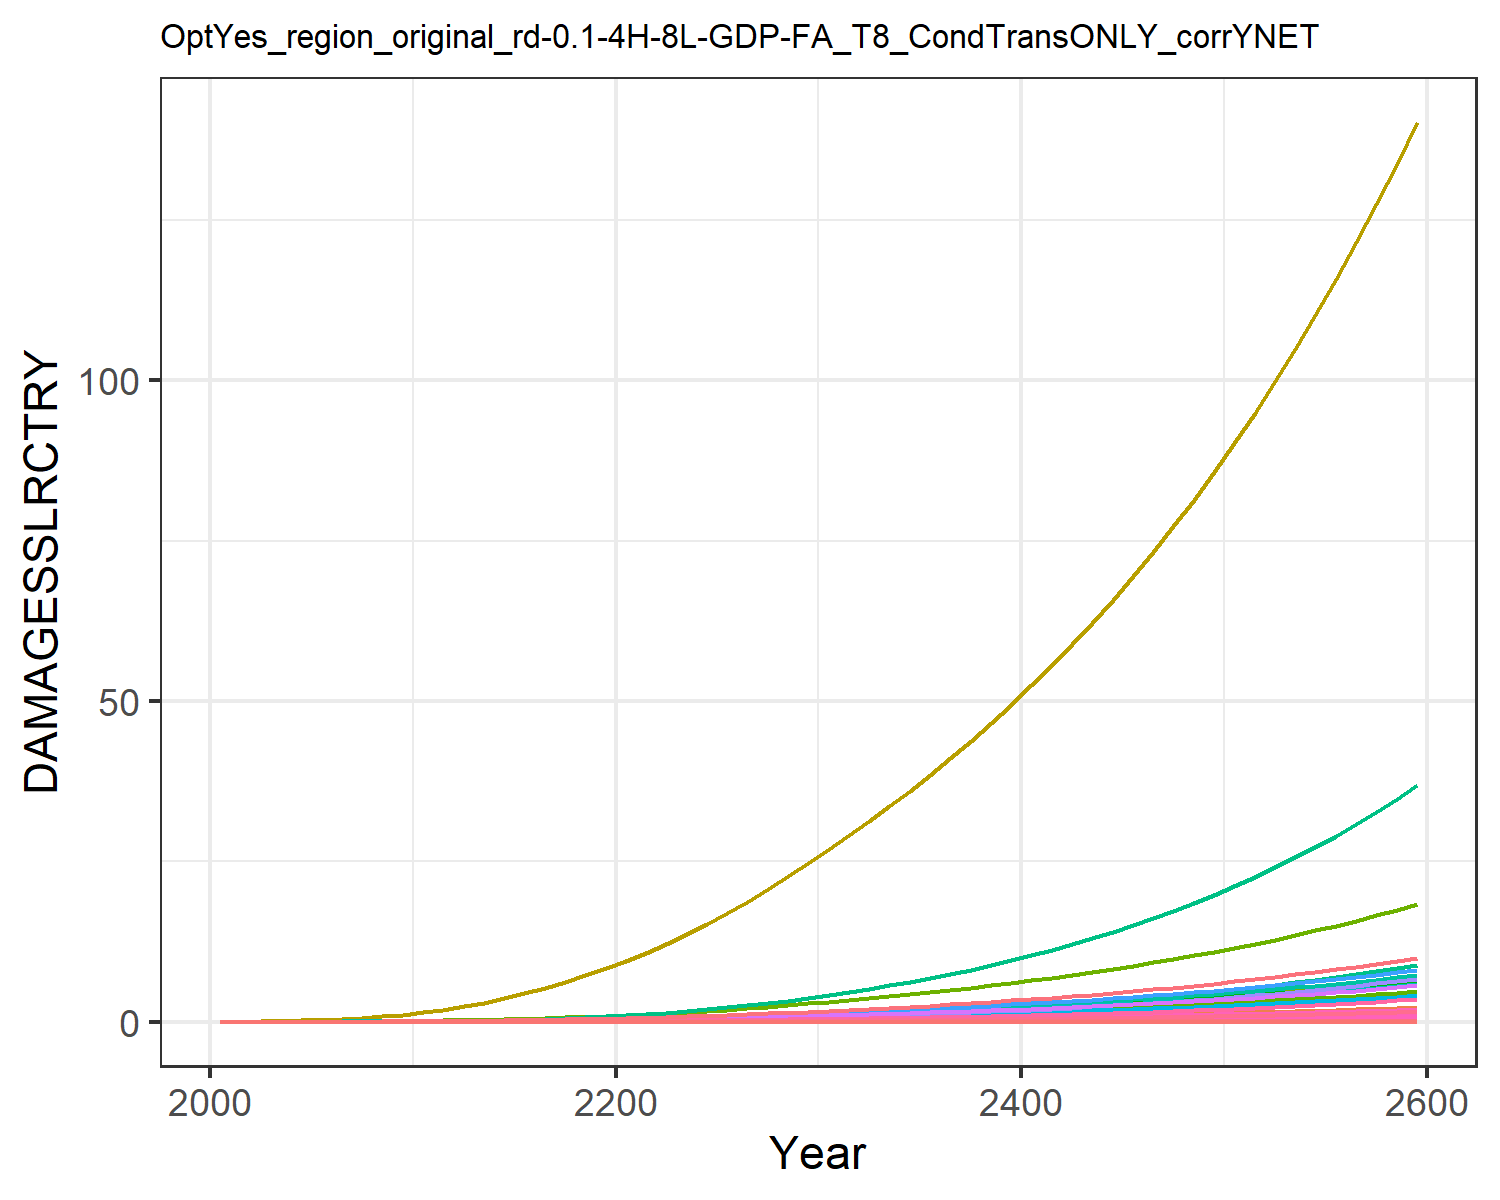

The data file committed next to this chart (first rows):
0.0, 0.0, 0.0, 0.0, 0.0, 0.0, 0.0, 0.0, 0.0, 0.0, 0.0, 0.0, 0.0, 0.0, 0.0, 0.0, 0.0, 0.0, 0.0, 0.0, 0.0, 0.0, 0.0, 0.0
0.0, 5.244586568248408e-5, 2.5533763724368427e-6, 0.0001801, 8.418814047693964e-7, 0.0, 0.001628, 0.0, 0.0, 0.0, 2.6676903891804185e-5, 3.014048255602565e-6, 0.0, 4.869973041510708e-6, 0.0, 1.0716833204830023e-5, 5.527850458731378e-10, 9.915960880164785e-8, 0.0, 5.650251551739838e-11, 0.0, 1.0361368243487714e-5, 1.806327198162545e-10, 5.043813759404849e-9
0.0, 0.0001295, 4.596287447947132e-6, 0.0003689, 1.9315331944615618e-6, 0.0, 0.002672, 0.0, 0.0, 0.0, 4.258889837401417e-5, 7.443908115493758e-6, 0.0, 1.279832938113867e-5, 0.0, 2.194332858854266e-5, 1.268257808590496e-9, 1.7849545025882595e-7, 0.0, 1.296340359510952e-10, 0.0, 2.3772144851944257e-5, 4.144266548167061e-10, 1.3255184223762734e-8
0.0, 0.000308, 8.324837421840971e-6, 0.0007292, 4.582192870242835e-6, 0.0, 0.004381, 0.0, 0.0, 0.0, 6.902550354559117e-5, 1.7699691126472744e-5, 0.0, 3.53590451481116e-5, 0.0, 4.338062060633748e-5, 3.0086989469384555e-9, 3.2329257488164827e-7, 0.0, 3.0753194248960274e-10, 0.0, 5.639486443375571e-5, 9.83147930558379e-10, 3.66212373081512e-8
0.0, 0.0006557, 1.3886092323606172e-5, 0.001308, 9.602733321389315e-6, 0.0, 0.006623, 0.0, 0.0, 0.0, 0.0001045, 3.76837793576043e-5, 0.0, 8.54319088793704e-5, 0.0, 7.78082097134096e-5, 6.305219891423672e-9, 5.392622480007739e-7, 0.0, 6.44483398050416e-10, 0.0, 0.0001182, 2.0603470128762976e-9, 8.848152419429408e-8
0.0, 0.001237, 2.1694188858108127e-5, 0.002141, 1.8142719084384584e-5, 0.0, 0.009369, 0.0, 0.0, 0.0, 0.0001492, 7.108819995581508e-5, 0.0, 0.0001825, 0.0, 0.0001274, 1.1912632521052156e-8, 8.424873448586274e-7, 0.0, 1.2176409418070375e-9, 0.0, 0.0002233, 3.892672619336827e-9, 1.8898228769160079e-7
0.0, 0.002115, 3.223422295613758e-5, 0.003285, 3.1791567366422115e-5, 0.0, 0.01261, 0.0, 0.0, 0.0, 0.0002037, 0.0001215, 0.0, 0.0003539, 0.0, 0.0001954, 2.0874558964561463e-8, 1.2518064210429125e-6, 0.0, 2.133677639471934e-9, 0.0, 0.0003913, 6.821147548913361e-9, 3.6649835455470035e-7
0.0, 0.003427, 4.599135277225848e-5, 0.004848, 5.27232513936518e-5, 0.0, 0.01644, 0.0, 0.0, 0.0, 0.0002693, 0.0001969, 0.0, 0.0006428, 0.0, 0.0002884, 3.4618444801265006e-8, 1.7860604485829815e-6, 0.0, 3.5384987875026143e-9, 0.0, 0.0006489, 1.1312215999592119e-8, 6.657474463053139e-7
0.0, 0.005338, 6.337350977939474e-5, 0.006945, 8.34835318983842e-5, 0.0, 0.02093, 0.0, 0.0, 0.0, 0.0003467, 0.0003068, 0.0, 0.001107, 0.0, 0.0004132, 5.481585381107284e-8, 2.4610913243921397e-6, 0.0, 5.6029620440752445e-9, 0.0, 0.001027, 1.7912092298561662e-8, 1.1463973219466881e-6
0.0, 0.008032, 8.47045184327286e-5, 0.009693, 0.0001269, 0.0, 0.02608, 0.0, 0.0, 0.0, 0.0004363, 0.0004616, 0.0, 0.001818, 0.0, 0.0005766, 8.334335728227735e-8, 3.2894746744701035e-6, 0.0, 8.518879758543028e-9, 0.0, 0.001562, 2.7233980761430654e-8, 1.8831451254179016e-6
0.0, 0.0114, 0.000112, 0.01293, 0.0001864, 0.0, 0.03238, 0.0, 0.0, 0.0, 0.0005461, 0.000655, 0.0, 0.00284, 0.0, 0.000769, 1.2237134596714803e-7, 4.351397008081882e-6, 0.0, 1.250809681993552e-8, 0.0, 0.002294, 3.998709663845473e-8, 2.941525648738009e-6
0.0, 0.01521, 0.0001476, 0.01639, 0.000265, 0.0, 0.04025, 0.0, 0.0, 0.0, 0.0006829, 0.0008743, 0.0, 0.004238, 0.0, 0.0009753, 1.739914362201463e-7, 5.7325917450276116e-6, 0.0, 1.7784406250344577e-8, 0.0, 0.003261, 5.685491419099303e-8, 4.389405664812767e-6
0.0, 0.01963, 0.0001919, 0.02044, 0.0003683, 0.0, 0.04975, 0.0, 0.0, 0.0, 0.0008491, 0.001128, 0.0, 0.006057, 0.0, 0.001216, 2.4181713766935066e-7, 7.453984906101891e-6, 0.0, 2.4717160269691912e-8, 0.0, 0.004533, 7.90182144062936e-8, 6.2728701522969205e-6
0.0, 0.02474, 0.0002441, 0.02498, 0.0004968, 0.0, 0.0604, 0.0, 0.0, 0.0, 0.001036, 0.001422, 0.0, 0.008386, 0.0, 0.001486, 3.261786672658724e-7, 9.480581829351771e-6, 0.0, 3.334011175994054e-8, 0.0, 0.006114, 1.0658490176993177e-7, 8.685805518304662e-6
0.0, 0.03053, 0.0003041, 0.02995, 0.0006519, 0.0, 0.07208, 0.0, 0.0, 0.0, 0.001242, 0.001754, 0.0, 0.0113, 0.0, 0.001782, 4.2805447916732e-7, 1.1810616640889938e-5, 0.0, 4.37532726907269e-8, 0.0, 0.008023, 1.3987470424311745e-7, 1.1703440754649754e-5
0.0, 0.03697, 0.0003722, 0.03535, 0.0008357, 0.0, 0.08484, 0.0, 0.0, 0.0, 0.001468, 0.002125, 0.0, 0.01485, 0.0, 0.002103, 5.48710858779918e-7, 1.4453287595060399e-5, 0.0, 5.608607549034984e-8, 0.0, 0.01029, 1.7930140396177773e-7, 1.5378263090707678e-5
0.0, 0.04402, 0.0004484, 0.04116, 0.001049, 0.0, 0.09868, 0.0, 0.0, 0.0, 0.001714, 0.00253, 0.0, 0.01907, 0.0, 0.002449, 6.890013396387366e-7, 1.741283090581851e-5, 0.0, 7.042576345920246e-8, 0.0, 0.01291, 2.2514390876729713e-7, 1.974898814385877e-5
0.0, 0.05162, 0.0005328, 0.04737, 0.001294, 0.0, 0.1136, 0.0, 0.0, 0.0, 0.00198, 0.002967, 0.0, 0.024, 0.0, 0.002818, 8.49440252032607e-7, 2.068940594827023e-5, 0.0, 8.682490848819012e-8, 0.0, 0.01592, 2.7757028557763787e-7, 2.48516075702105e-5
0.0, 0.05971, 0.0006252, 0.05394, 0.001569, 0.0, 0.1297, 0.0, 0.0, 0.0, 0.002267, 0.003431, 0.0, 0.02965, 0.0, 0.003209, 1.0303148100971973e-6, 2.4280948797950096e-5, 0.0, 1.0531286795823068e-7, 0.0, 0.01931, 3.3667438691446755e-7, 3.07061933177629e-5
0.0, 0.06821, 0.0007258, 0.06086, 0.001876, 0.0, 0.1469, 0.0, 0.0, 0.0, 0.002574, 0.00392, 0.0, 0.03603, 0.0, 0.003621, 1.231770901217286e-6, 2.8184399532293673e-5, 0.0, 1.2590455364069674e-7, 0.0, 0.02309, 4.025038841742832e-7, 3.731935225185567e-5
0.0, 0.07754, 0.0008358, 0.06846, 0.002225, 0.0, 0.1652, 0.0, 0.0, 0.0, 0.002903, 0.004456, 0.0, 0.04338, 0.0, 0.004072, 1.4606587965018421e-6, 3.2457072140526155e-5, 0.0, 1.4930016094160102e-7, 0.0, 0.02738, 4.772972299185816e-7, 4.493013308808097e-5
0.0, 0.08802, 0.0009567, 0.07702, 0.002626, 0.0, 0.1849, 0.0, 0.0, 0.0, 0.003257, 0.005058, 0.0, 0.05194, 0.0, 0.004582, 1.7241643679714087e-6, 3.715344857777679e-5, 0.0, 1.7623418846646468e-7, 0.0, 0.03232, 5.6340254050292e-7, 5.3799063080329044e-5
0.0, 0.1001, 0.001088, 0.08637, 0.003077, 0.0, 0.2057, 0.0, 0.0, 0.0, 0.003635, 0.005753, 0.0, 0.06167, 0.0, 0.005138, 2.0205905166034022e-6, 4.224796847816379e-5, 0.0, 2.065331684911263e-7, 0.0, 0.03787, 6.602652574881086e-7, 6.387221516168739e-5
0.0, 0.1135, 0.001229, 0.0964, 0.003578, 0.0, 0.2279, 0.0, 0.0, 0.0, 0.004038, 0.00652, 0.0, 0.07255, 0.0, 0.005735, 2.3496100086782542e-6, 4.773019957907173e-5, 0.0, 2.401636530624334e-7, 0.0, 0.04404, 7.677784512145584e-7, 7.513642433902939e-5
0.0, 0.1279, 0.00138, 0.1071, 0.004131, 0.0, 0.2513, 0.0, 0.0, 0.0, 0.004465, 0.007351, 0.0, 0.0846, 0.0, 0.006373, 2.7122795256533695e-6, 5.360324085987464e-5, 0.0, 2.772336500957406e-7, 0.0, 0.05084, 8.862874118579992e-7, 8.762370201024094e-5
0.0, 0.1434, 0.001542, 0.1185, 0.004736, 0.0, 0.2762, 0.0, 0.0, 0.0, 0.004918, 0.008244, 0.0, 0.09788, 0.0, 0.00705, 3.1099301838193066e-6, 5.9873515264280734e-5, 0.0, 3.1787921866034493e-7, 0.0, 0.05829, 1.016227106242788e-6, 0.0001014
0.0, 0.1601, 0.001714, 0.1306, 0.005399, 0.0, 0.3025, 0.0, 0.0, 0.0, 0.005399, 0.009199, 0.0, 0.1125, 0.0, 0.007772, 3.54516677867985e-6, 6.656234607650905e-5, 0.0, 3.623666060063681e-7, 0.0, 0.06645, 1.158448699392158e-6, 0.0001165
0.0, 0.1778, 0.001897, 0.1435, 0.006121, 0.0, 0.3304, 0.0, 0.0, 0.0, 0.005909, 0.01022, 0.0, 0.1284, 0.0, 0.008537, 4.019223660204483e-6, 7.367416392901048e-5, 0.0, 4.108219803050105e-7, 0.0, 0.07534, 1.3133555379484568e-6, 0.000133
0.0, 0.1965, 0.002091, 0.1571, 0.006904, 0.0, 0.3599, 0.0, 0.0, 0.0, 0.006449, 0.01129, 0.0, 0.1457, 0.0, 0.009344, 4.533501316737747e-6, 8.121291992362684e-5, 0.0, 4.633884914388711e-7, 0.0, 0.08498, 1.4814052573354969e-6, 0.0001509
0.0, 0.2163, 0.002297, 0.1714, 0.007752, 0.0, 0.391, 0.0, 0.0, 0.0, 0.007019, 0.01243, 0.0, 0.1643, 0.0, 0.0102, 5.089785874405216e-6, 8.919377478524605e-5, 0.0, 5.202487069717433e-7, 0.0, 0.0954, 1.663181507242079e-6, 0.0001702
0.0, 0.2368, 0.002509, 0.1862, 0.008648, 0.0, 0.4229, 0.0, 0.0, 0.0, 0.007605, 0.01361, 0.0, 0.1842, 0.0, 0.01108, 5.678572370352702e-6, 9.7453853187465e-5, 0.0, 5.804310841399967e-7, 0.0, 0.1064, 1.8555783655653492e-6, 0.0001908
0.0, 0.2578, 0.002726, 0.2013, 0.009583, 0.0, 0.4551, 0.0, 0.0, 0.0, 0.008196, 0.01481, 0.0, 0.205, 0.0, 0.01197, 6.2925894152943956e-6, 0.0001059, 0.0, 6.431923832539514e-7, 0.0, 0.1179, 2.0562197716044183e-6, 0.0002123
0.0, 0.2794, 0.002951, 0.2169, 0.01057, 0.0, 0.4882, 0.0, 0.0, 0.0, 0.008803, 0.01606, 0.0, 0.227, 0.0, 0.0129, 6.94055312481519e-6, 0.0001146, 0.0, 7.094235156357632e-7, 0.0, 0.1301, 2.2679538770524e-6, 0.0002351
0.0, 0.3019, 0.003184, 0.2331, 0.01162, 0.0, 0.5226, 0.0, 0.0, 0.0, 0.009433, 0.01735, 0.0, 0.2503, 0.0, 0.01387, 7.627860508833809e-6, 0.0001237, 0.0, 7.796761326713675e-7, 0.0, 0.143, 2.4925442545453e-6, 0.0002593
0.0, 0.3253, 0.003428, 0.25, 0.01273, 0.0, 0.5584, 0.0, 0.0, 0.0, 0.01009, 0.0187, 0.0, 0.2751, 0.0, 0.01488, 8.357493452265499e-6, 0.0001331, 0.0, 8.542550255267928e-7, 0.0, 0.1567, 2.730965290033753e-6, 0.0002849
0.0, 0.3497, 0.003683, 0.2677, 0.01391, 0.0, 0.5956, 0.0, 0.0, 0.0, 0.01077, 0.0201, 0.0, 0.3014, 0.0, 0.01593, 9.132143329533424e-6, 0.000143, 0.0, 9.334352910525116e-7, 0.0, 0.1712, 2.9840964398014078e-6, 0.0003122
0.0, 0.3752, 0.003949, 0.2862, 0.01516, 0.0, 0.6345, 0.0, 0.0, 0.0, 0.01149, 0.02156, 0.0, 0.3292, 0.0, 0.01703, 9.954382906805921e-6, 0.0001533, 0.0, 1.01747990264376e-6, 0.0, 0.1866, 3.2527784026947815e-6, 0.000341
0.0, 0.4017, 0.004227, 0.3055, 0.01649, 0.0, 0.6752, 0.0, 0.0, 0.0, 0.01223, 0.02309, 0.0, 0.3587, 0.0, 0.01818, 1.0826771270369903e-5, 0.0001641, 0.0, 1.1066504354167904e-6, 0.0, 0.2029, 3.537847407406566e-6, 0.0003715
0.0, 0.4293, 0.004517, 0.3257, 0.0179, 0.0, 0.7176, 0.0, 0.0, 0.0, 0.01301, 0.02467, 0.0, 0.39, 0.0, 0.01938, 1.1751918526638104e-5, 0.0001754, 0.0, 1.2012136794723632e-6, 0.0, 0.2203, 3.840156354397549e-6, 0.0004039
0.0, 0.4581, 0.004821, 0.3468, 0.01939, 0.0, 0.7619, 0.0, 0.0, 0.0, 0.01383, 0.02633, 0.0, 0.423, 0.0, 0.02063, 1.2732526444171379e-5, 0.0001872, 0.0, 1.3014457940900644e-6, 0.0, 0.2387, 4.160588096427777e-6, 0.0004381
0.0, 0.4882, 0.005139, 0.3689, 0.02097, 0.0, 0.8082, 0.0, 0.0, 0.0, 0.01468, 0.02806, 0.0, 0.4579, 0.0, 0.02194, 1.3771414826080102e-5, 0.0001996, 0.0, 1.4076350033638514e-6, 0.0, 0.2581, 4.500064056225624e-6, 0.0004743
0.0, 0.5195, 0.005471, 0.392, 0.02265, 0.0, 0.8566, 0.0, 0.0, 0.0, 0.01557, 0.02986, 0.0, 0.4948, 0.0, 0.02332, 1.4871539512665256e-5, 0.0002124, 0.0, 1.520083436328726e-6, 0.0, 0.2788, 4.859550109183153e-6, 0.0005125
0.0, 0.5522, 0.005818, 0.4161, 0.02442, 0.0, 0.9072, 0.0, 0.0, 0.0, 0.0165, 0.03173, 0.0, 0.5337, 0.0, 0.02475, 1.6036005556259077e-5, 0.0002259, 0.0, 1.6391084736173488e-6, 0.0, 0.3006, 5.240060888478542e-6, 0.0005528
0.0, 0.5863, 0.006181, 0.4413, 0.0263, 0.0, 0.9601, 0.0, 0.0, 0.0, 0.01747, 0.03369, 0.0, 0.5749, 0.0, 0.02625, 1.7268077687769593e-5, 0.00024, 0.0, 1.7650438172901648e-6, 0.0, 0.3237, 5.642663205212756e-6, 0.0005954
0.0, 0.6218, 0.006561, 0.4677, 0.02828, 0.0, 1.015, 0.0, 0.0, 0.0, 0.01849, 0.03573, 0.0, 0.6182, 0.0, 0.02782, 1.8571189340611998e-5, 0.0002548, 0.0, 1.8982404132098893e-6, 0.0, 0.3481, 6.068478997145736e-6, 0.0006403
0.0, 0.6588, 0.006958, 0.4953, 0.03038, 0.0, 1.073, 0.0, 0.0, 0.0, 0.01955, 0.03786, 0.0, 0.664, 0.0, 0.02946, 1.9948950987650315e-5, 0.0002702, 0.0, 2.039067303195847e-6, 0.0, 0.3739, 6.518688052946004e-6, 0.0006877
0.0, 0.6975, 0.007373, 0.5241, 0.0326, 0.0, 1.133, 0.0, 0.0, 0.0, 0.02067, 0.04009, 0.0, 0.7122, 0.0, 0.03118, 2.140515824344869e-5, 0.0002863, 0.0, 2.1879124531896088e-6, 0.0, 0.4012, 6.994530659750876e-6, 0.0007377
0.0, 0.7378, 0.007807, 0.5543, 0.03494, 0.0, 1.196, 0.0, 0.0, 0.0, 0.02183, 0.0424, 0.0, 0.7631, 0.0, 0.03298, 2.294380000454178e-5, 0.0003032, 0.0, 2.3451835853067234e-6, 0.0, 0.4301, 7.4973102631500975e-6, 0.0007903
0.0, 0.7799, 0.008262, 0.5859, 0.03742, 0.0, 1.262, 0.0, 0.0, 0.0, 0.02304, 0.04482, 0.0, 0.8166, 0.0, 0.03486, 2.456906679458354e-5, 0.0003209, 0.0, 2.51130903082994e-6, 0.0, 0.4605, 8.028396194117288e-6, 0.0008458
0.0, 0.8238, 0.008737, 0.6189, 0.04003, 0.0, 1.331, 0.0, 0.0, 0.0, 0.02431, 0.04735, 0.0, 0.873, 0.0, 0.03682, 2.6285359419162228e-5, 0.0003393, 0.0, 2.6867386148547385e-6, 0.0, 0.4927, 8.58922649713054e-6, 0.0009042
0.0, 0.8697, 0.009235, 0.6535, 0.04279, 0.0, 1.403, 0.0, 0.0, 0.0, 0.02564, 0.04998, 0.0, 0.9325, 0.0, 0.03888, 2.8097297998906034e-5, 0.0003586, 0.0, 2.871944579601554e-6, 0.0, 0.5267, 9.18131088190646e-6, 0.0009657
0.0, 0.9175, 0.009755, 0.6896, 0.0457, 0.0, 1.479, 0.0, 0.0, 0.0, 0.02703, 0.05273, 0.0, 0.995, 0.0, 0.04103, 3.000973142863183e-5, 0.0003788, 0.0, 3.0674225512756866e-6, 0.0, 0.5625, 9.806233814351665e-6, 0.001031
0.0, 0.9674, 0.0103, 0.7274, 0.04878, 0.0, 1.557, 0.0, 0.0, 0.0, 0.02848, 0.0556, 0.0, 1.061, 0.0, 0.04328, 3.2027747298425666e-5, 0.0004, 0.0, 3.2736925541432214e-6, 0.0, 0.6003, 1.0465657758459011e-5, 0.001099
0.0, 1.02, 0.01087, 0.767, 0.05202, 0.0, 1.639, 0.0, 0.0, 0.0, 0.03, 0.05859, 0.0, 1.13, 0.0, 0.04563, 3.415668230598652e-5, 0.0004221, 0.0, 3.491300074821061e-6, 0.0, 0.6402, 1.1161326578733156e-5, 0.00117
0.0, 1.074, 0.01147, 0.8084, 0.05544, 0.0, 1.725, 0.0, 0.0, 0.0, 0.03159, 0.06172, 0.0, 1.203, 0.0, 0.04809, 3.640213318613039e-5, 0.0004453, 0.0, 3.7208171794281245e-6, 0.0, 0.6823, 1.1895069111607815e-5, 0.001246
0.0, 1.131, 0.01209, 0.8517, 0.05905, 0.0, 1.815, 0.0, 0.0, 0.0, 0.03325, 0.06498, 0.0, 1.28, 0.0, 0.05067, 3.8769968181767215e-5, 0.0004695, 0.0, 3.962843686082779e-6, 0.0, 0.7267, 1.2668802913799247e-5, 0.001325
0.0, 1.19, 0.01274, 0.8969, 0.06285, 0.0, 1.909, 0.0, 0.0, 0.0, 0.03498, 0.06839, 0.0, 1.36, 0.0, 0.05336, 4.1266339080180174e-5, 0.0004948, 0.0, 4.2180083951822546e-6, 0.0, 0.7735, 1.3484538195382759e-5, 0.001409
0.0, 1.252, 0.01343, 0.9443, 0.06686, 0.0, 2.007, 0.0, 0.0, 0.0, 0.0368, 0.07195, 0.0, 1.445, 0.0, 0.05618, 4.389769383861736e-5, 0.0005214, 0.0, 4.486970379918178e-6, 0.0, 0.8228, 1.4344381945437885e-5, 0.001497
0.0, 1.316, 0.01414, 0.9939, 0.07108, 0.0, 2.109, 0.0, 0.0, 0.0, 0.03869, 0.07566, 0.0, 1.534, 0.0, 0.05913, 4.667078982380021e-5, 0.0005491, 0.0, 4.77042033954315e-6, 0.0, 0.8748, 1.5250542258302193e-5, 0.001589
0.0, 1.384, 0.01489, 1.046, 0.07553, 0.0, 2.216, 0.0, 0.0, 0.0, 0.04068, 0.07954, 0.0, 1.628, 0.0, 0.06221, 4.959270769080875e-5, 0.0005782, 0.0, 5.069082017990765e-6, 0.0, 0.9296, 1.6205332868753308e-5, 0.001686
